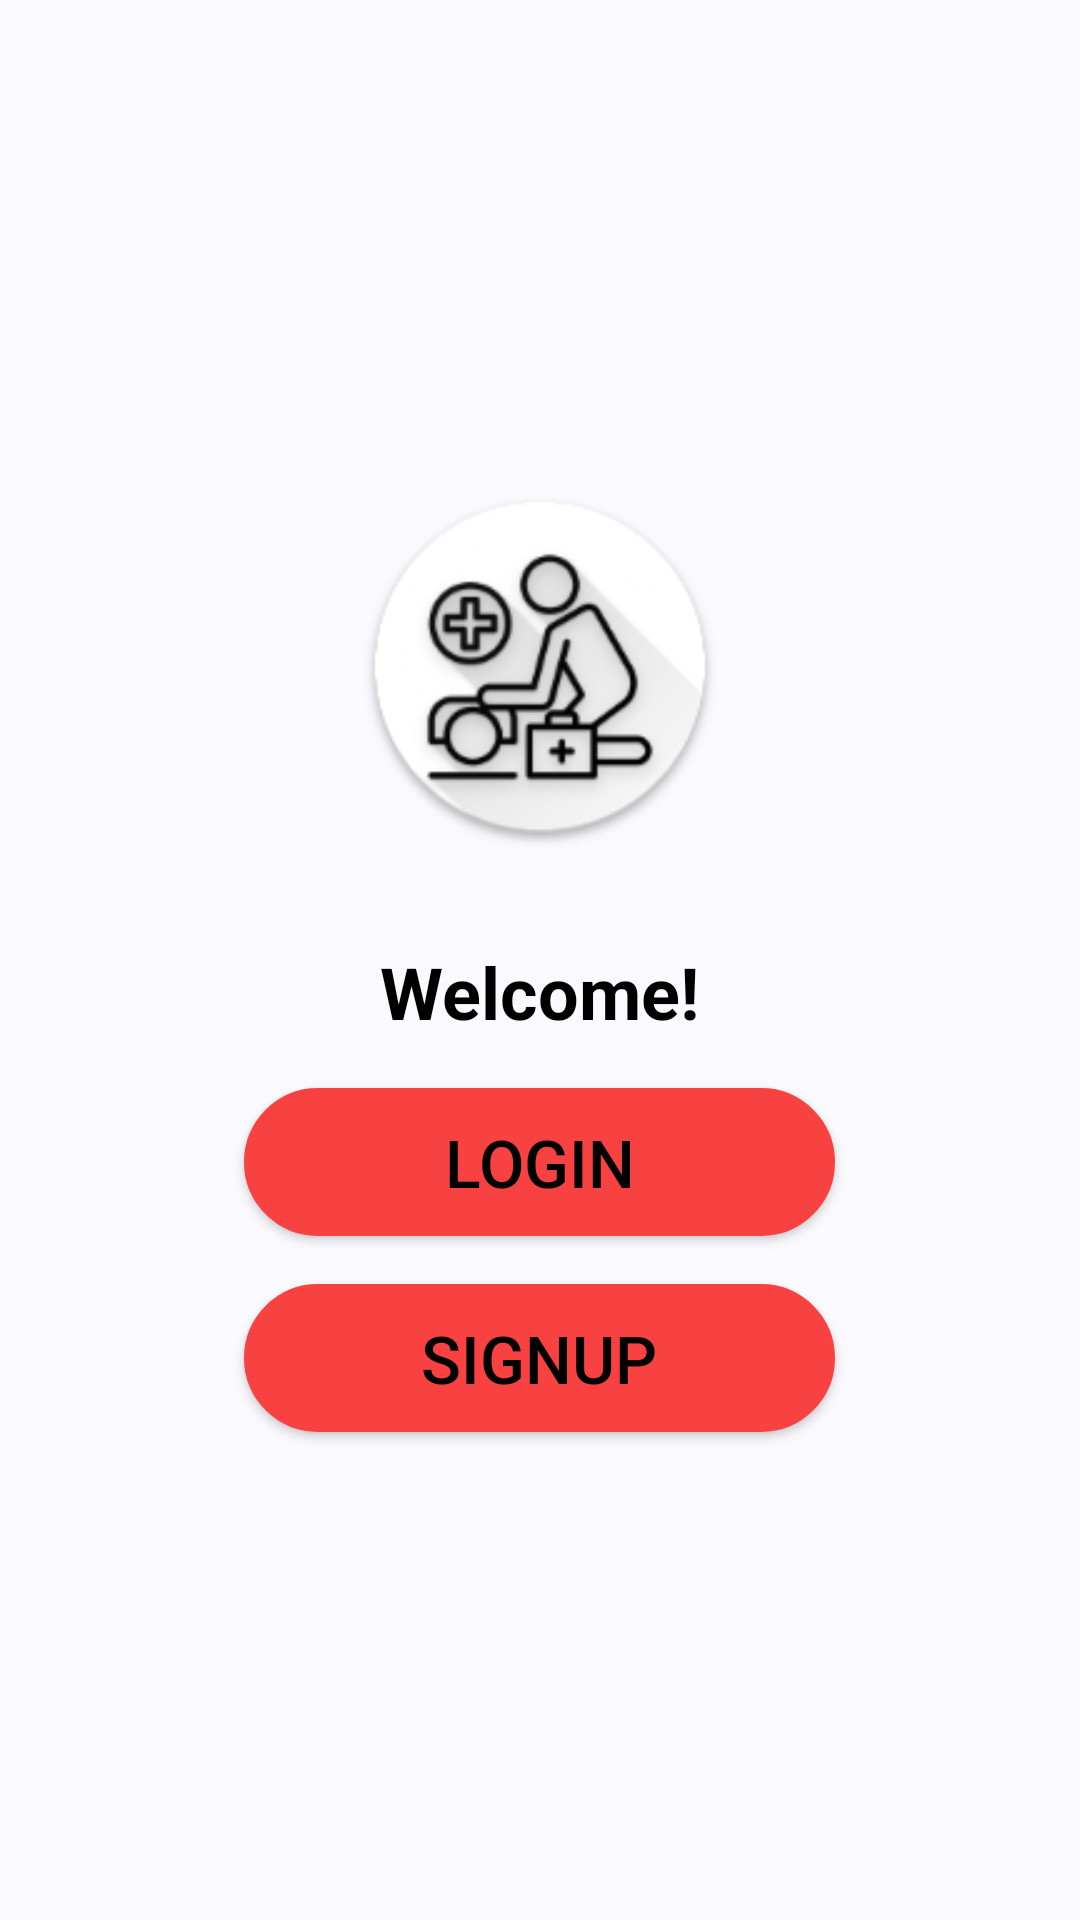

Produce the Android XML layout that renders to this screen, including the resource entries it uses.
<!-- AndroidManifest.xml: application theme Theme.FirstAidApp -->
<!-- res/layout/activity_main.xml -->
<?xml version="1.0" encoding="utf-8"?>
<LinearLayout
    xmlns:android="http://schemas.android.com/apk/res/android"
    xmlns:app="http://schemas.android.com/apk/res-auto"
    xmlns:tools="http://schemas.android.com/tools"
    android:layout_width="match_parent"
    android:layout_height="match_parent"
    android:orientation="vertical"
    android:gravity="center"
    android:padding="16dp"
    tools:context=".MainActivity">

    

    
    <ImageView
        android:id="@+id/appIcon"
        android:layout_width="120dp"
        android:layout_height="120dp"
        android:layout_marginBottom="16dp"
        android:contentDescription="App Icon"
        android:scaleType="fitCenter"
        android:src="@mipmap/ic_app_rounded" />

    <TextView
        android:id="@+id/welcomeText"
        android:layout_width="wrap_content"
        android:layout_height="wrap_content"
        android:text="Welcome!"
        android:textSize="24sp"
        android:textColor="@android:color/black"
        android:textStyle="bold"
        android:gravity="center"
        android:padding="16dp" />

    
    <Button
        android:id="@+id/loginButton"
        android:layout_width="197dp"
        android:layout_height="wrap_content"
        android:layout_gravity="center"
        android:layout_marginBottom="16dp"
        android:padding="10dp"
        android:text="Login"
        android:textColor="@color/black"
        android:textSize="22sp"
        android:background="@drawable/rounded_button"
        android:backgroundTint="@null"
        />

    
    <Button
        android:id="@+id/signupButton"
        android:layout_width="197dp"
        android:layout_height="wrap_content"
        android:layout_gravity="center"
        android:padding="10dp"
        android:text="Signup"
        android:textColor="@color/black"
        android:textSize="22sp"
        android:background="@drawable/rounded_button"
        android:backgroundTint="@null"/>

</LinearLayout>
<!-- resources referenced by this layout -->
<resources>
  <color name="black">#FF000000</color>
  <!-- drawable rounded_button (drawable) -->
  <?xml version="1.0" encoding="utf-8"?>
  <shape xmlns:android="http://schemas.android.com/apk/res/android" android:shape="rectangle">
      <solid android:color="#F84141" />
      <corners android:radius="50dp" />
      <stroke android:width="2dp" android:color="#F84141" />
  </shape>
  <!-- mipmap ic_app_rounded: png bitmap (mipmap-hdpi, 71384 bytes) -->
  <style name="Theme.FirstAidApp" parent="Base.Theme.FirstAidApp" />
  <style name="Base.Theme.FirstAidApp" parent="Theme.Material3.DynamicColors.DayNight.NoActionBar">
          
      </style>
</resources>
